Run: headless pygame with SDL's dummy video driver; simulated clock (each Clock.tick advances the game by its frame time, no real sleeping); random seed 0; keys injected as events and as key.get_pressed() state; mouse plan: one left click at the window centre at the start of phase 2, then a move to the lower-right quarter at the start of phase 3.
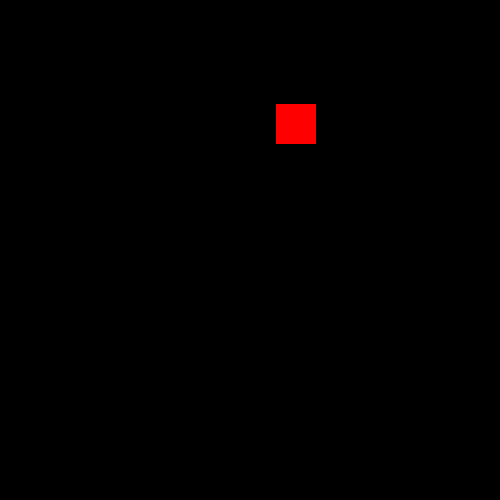
Frame 1 of 4 · flips 1–60 · no input
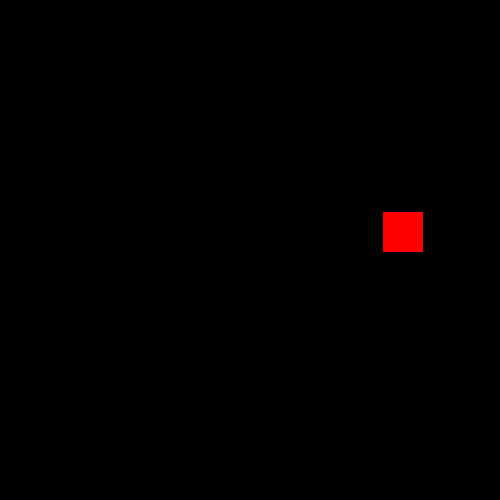
Frame 2 of 4 · flips 61–180 · clicked the window centre · tapped SPACE, RETURN · held RIGHT (→), D
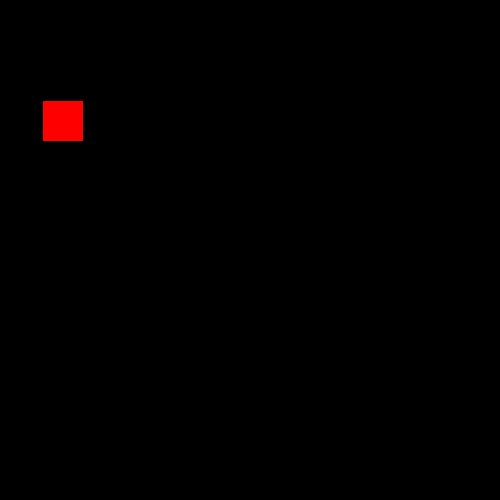
Frame 3 of 4 · flips 181–300 · moved the mouse to the lower-right quarter · held DOWN (↓), S
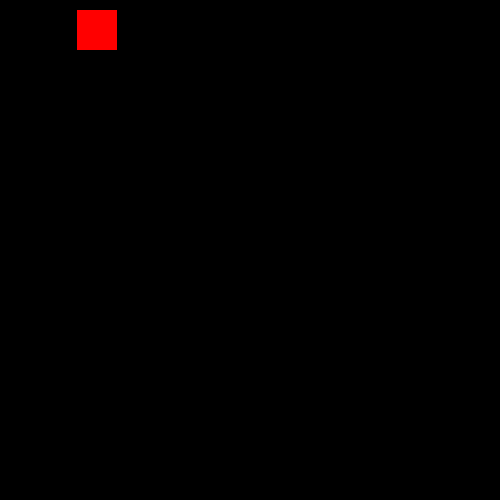
Frame 4 of 4 · flips 301–420 · held LEFT (←), A, UP (↑), W

The pygame program that drew these frames:

import pygame
import random
import time
pygame.init()

win = pygame.display.set_mode((500,500))
pygame.display.set_caption("First Game")

width = 40
height = 40
vel = 5


run = True

while run:
    for event in pygame.event.get():
        if event.type == pygame.QUIT:
            run = False

    time.sleep(2)

    x = random.randint(0, 500)
    y = random.randint(0, 500)

    xm,ym = pygame.mouse.get_pos()
    if xm and ym == x and y:
        pygame.quit()
    win.fill((0,0,0))  # Fills the screen with black
    pygame.draw.rect(win, (255,0,0), (x, y, width, height))   
    pygame.display.update() 
pygame.quit()
